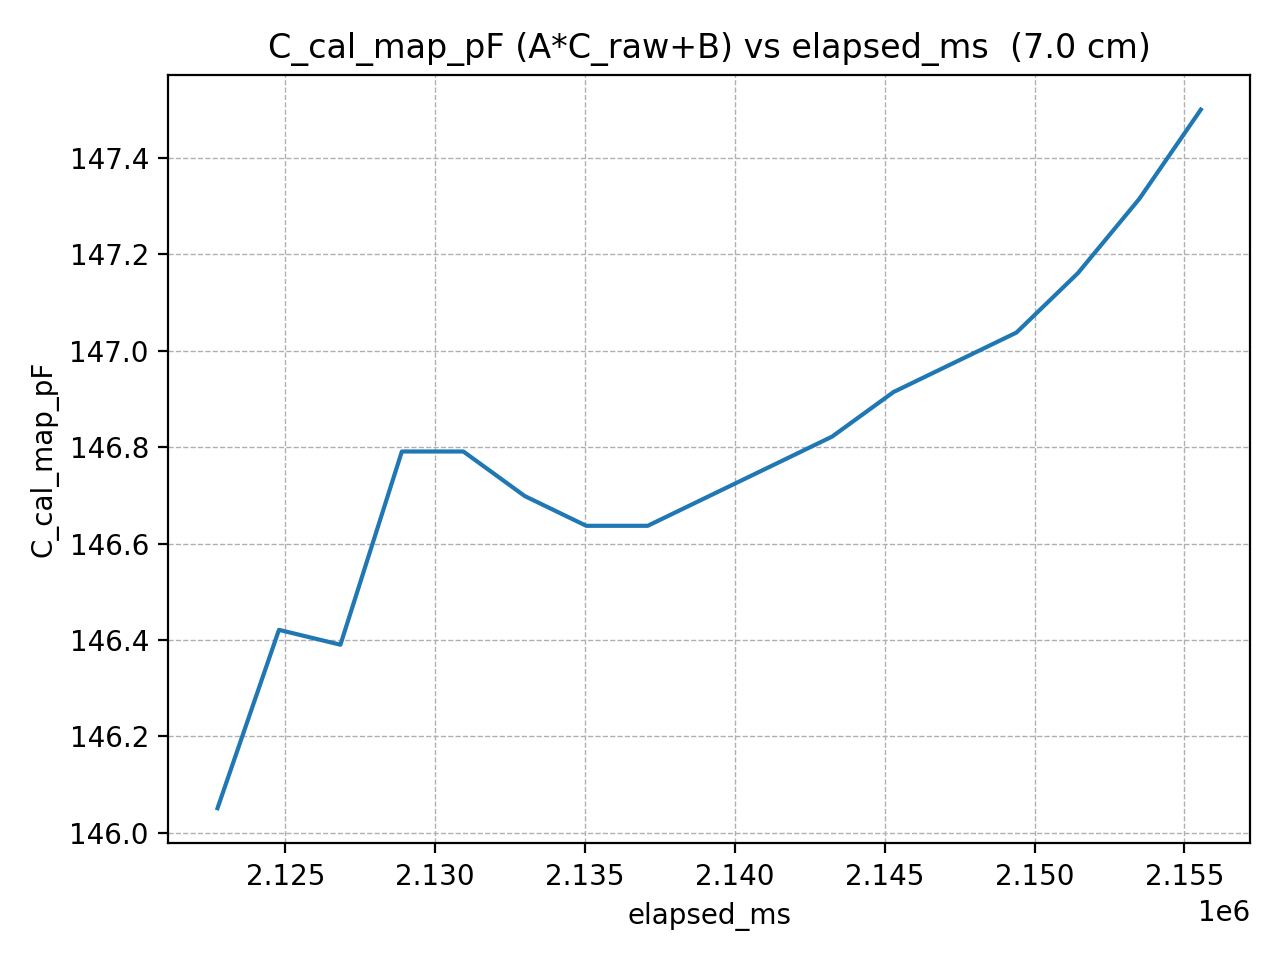

Data behind this chart, as committed beside it:
elapsed_ms, C_cal_map_pF
2122734, 146.1
2124785, 146.4
2126836, 146.4
2128887, 146.8
2130938, 146.8
2132989, 146.7
2135040, 146.6
2137091, 146.6
2139142, 146.7
2141193, 146.8
2143244, 146.8
2145295, 146.9
2147346, 147
2149397, 147
2151448, 147.2
2153499, 147.3
2155550, 147.5
